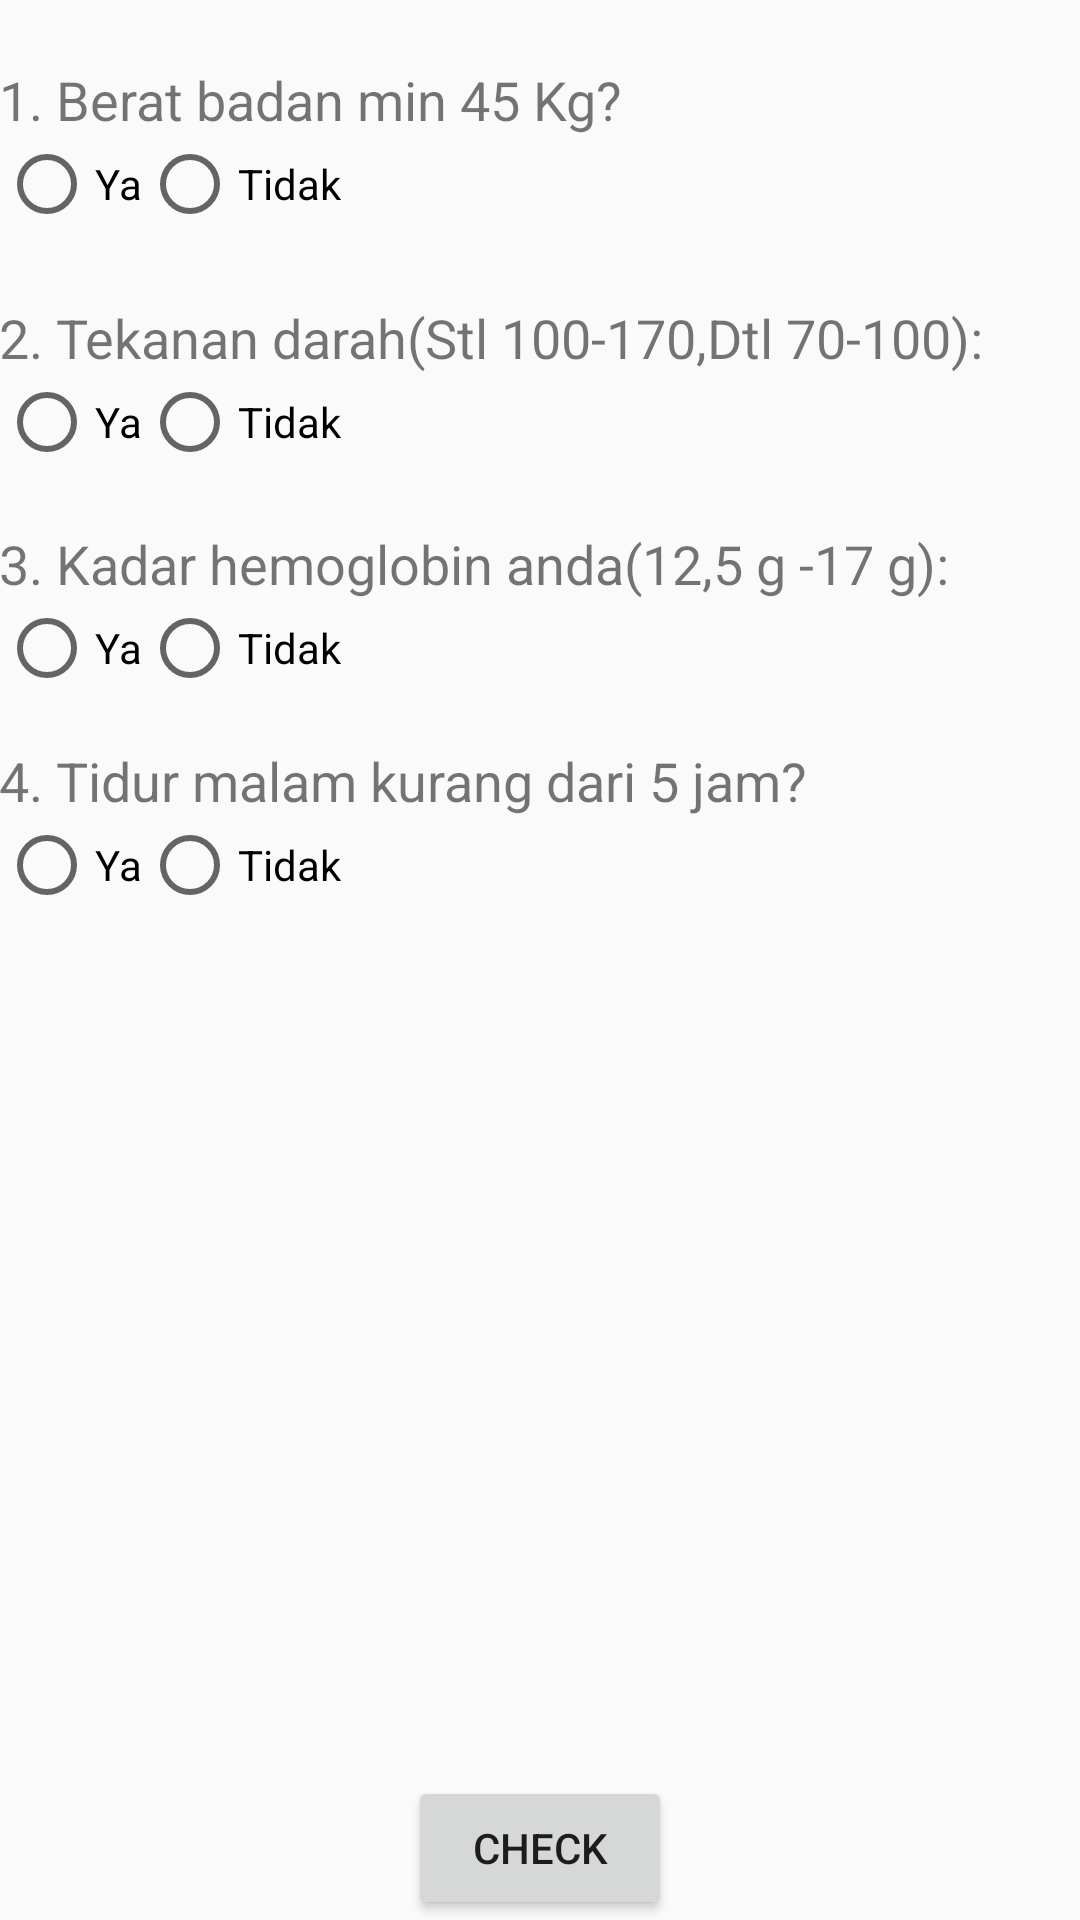

This screen was rendered from an Android layout file. Write that file and the resources it references.
<!-- AndroidManifest.xml: application theme AppTheme -->
<!-- res/layout/content_analisis_kesehatan.xml -->
<?xml version="1.0" encoding="utf-8"?>
<RelativeLayout xmlns:android="http://schemas.android.com/apk/res/android"
    xmlns:app="http://schemas.android.com/apk/res-auto"
    xmlns:tools="http://schemas.android.com/tools"
    android:id="@+id/content_analisis_kesehatan"
    android:layout_width="match_parent"
    android:layout_height="match_parent"
    android:paddingBottom="@dimen/activity_vertical_margin"
    android:paddingLeft="@dimen/activity_horizontal_margin"
    android:paddingRight="@dimen/activity_horizontal_margin"
    android:paddingTop="@dimen/activity_vertical_margin"
    app:layout_behavior="@string/appbar_scrolling_view_behavior"
    tools:context="drproject.donordarahpmi.analisis_kesehatan"
    tools:showIn="@layout/activity_analisis_kesehatan">

    <TextView
        android:text="1. Berat badan min 45 Kg? "
        android:layout_width="match_parent"
        android:layout_height="wrap_content"
        android:id="@+id/berat"
        android:textSize="18sp"
        android:layout_alignParentLeft="true"
        android:layout_alignParentStart="true"
        android:layout_marginTop="21dp" />

    <RadioGroup
        android:layout_width="wrap_content"
        android:layout_height="wrap_content"
        android:orientation="horizontal"
        android:id="@+id/RadioBerat"
        android:layout_below="@+id/berat">
        <RadioButton
            android:text="Ya"
            android:layout_width="wrap_content"
            android:layout_height="wrap_content"
            android:id="@+id/RBeratYa"
            android:checked="false" />

        <RadioButton
            android:text="Tidak"
            android:layout_width="wrap_content"
            android:layout_height="wrap_content"
            android:id="@+id/RBeratTidak"
            android:checked="false" />
    </RadioGroup>

    <TextView
        android:text="2. Tekanan darah(Stl 100-170,Dtl 70-100):"
        android:layout_width="match_parent"
        android:layout_height="wrap_content"
        android:layout_marginTop="23dp"
        android:id="@+id/tekanan"
        android:layout_below="@+id/RadioBerat"
        android:layout_alignParentLeft="true"
        android:layout_alignParentStart="true"
        android:textSize="18sp" />

    <RadioGroup
        android:layout_width="wrap_content"
        android:layout_height="wrap_content"
        android:orientation="horizontal"
        android:layout_below="@+id/tekanan"
        android:id="@+id/RadioTekanan">

        <RadioButton
            android:text="Ya"
            android:layout_width="wrap_content"
            android:layout_height="wrap_content"
            android:id="@+id/RTekananYa"
            android:checked="false" />

        <RadioButton
            android:text="Tidak"
            android:layout_width="wrap_content"
            android:layout_height="wrap_content"
            android:id="@+id/RTekananTidak"
            android:checked="false" />
    </RadioGroup>



    <TextView
        android:text="3. Kadar hemoglobin anda(12,5 g -17 g):"
        android:layout_width="match_parent"
        android:layout_height="wrap_content"
        android:id="@+id/kadar"
        android:textSize="18sp"
        android:layout_below="@+id/RadioTekanan"
        android:layout_alignParentLeft="true"
        android:layout_alignParentStart="true"
        android:layout_marginTop="19dp" />
    <RadioGroup
        android:layout_width="wrap_content"
        android:layout_height="wrap_content"
        android:orientation="horizontal"
        android:layout_below="@+id/kadar"
        android:id="@+id/RadioKadar">

        <RadioButton
            android:text="Ya"
            android:layout_width="wrap_content"
            android:layout_height="wrap_content"
            android:id="@+id/RKadarYa"
            android:checked="false" />

        <RadioButton
            android:text="Tidak"
            android:layout_width="wrap_content"
            android:layout_height="wrap_content"
            android:id="@+id/RKadarTidak"
            android:checked="false" />
    </RadioGroup>
    <TextView
        android:text="4. Tidur malam kurang dari 5 jam?"
        android:layout_width="match_parent"
        android:layout_height="wrap_content"
        android:layout_marginTop="16dp"
        android:id="@+id/tidur"
        android:layout_below="@+id/RadioKadar"
        android:layout_alignParentRight="true"
        android:layout_alignParentEnd="true"
        android:layout_marginRight="15dp"
        android:layout_marginEnd="15dp"
        android:textSize="18sp" />

    <Button
        android:text="Check"
        android:layout_width="wrap_content"
        android:layout_height="wrap_content"
        android:id="@+id/buttonCheck"
        android:layout_alignParentBottom="true"
        android:layout_centerHorizontal="true" />

    <RadioGroup
    android:layout_width="wrap_content"
    android:layout_height="wrap_content"
    android:orientation="horizontal"
        android:id="@+id/RadioTidur"
        android:layout_below="@+id/tidur"
        android:layout_alignParentLeft="true"
        android:layout_alignParentStart="true">

    <RadioButton
        android:text="Ya"
        android:layout_width="wrap_content"
        android:layout_height="wrap_content"
        android:id="@+id/RTidurYa"
        android:checked="false" />

    <RadioButton
        android:text="Tidak"
        android:layout_width="wrap_content"
        android:layout_height="wrap_content"
        android:id="@+id/RTidurTidak"
        android:checked="false" />
</RadioGroup>

</RelativeLayout>
<!-- res/layout/activity_analisis_kesehatan.xml (included above) -->
<?xml version="1.0" encoding="utf-8"?>
<android.support.design.widget.CoordinatorLayout xmlns:android="http://schemas.android.com/apk/res/android"
    xmlns:app="http://schemas.android.com/apk/res-auto"
    xmlns:tools="http://schemas.android.com/tools"
    android:layout_width="match_parent"
    android:layout_height="match_parent"
    android:fitsSystemWindows="true"
    tools:context="drproject.donordarahpmi.analisis_kesehatan">

    <android.support.design.widget.AppBarLayout
        android:layout_width="match_parent"
        android:layout_height="wrap_content"
        android:theme="@style/AppTheme.AppBarOverlay">

        <android.support.v7.widget.Toolbar
            android:id="@+id/toolbar"
            android:layout_width="match_parent"
            android:layout_height="?attr/actionBarSize"
            android:background="?attr/colorPrimary"
            app:popupTheme="@style/AppTheme.PopupOverlay" />

    </android.support.design.widget.AppBarLayout>

    <include layout="@layout/content_analisis_kesehatan" />



</android.support.design.widget.CoordinatorLayout>
<!-- resources referenced by this layout -->
<resources>
  <style name="AppTheme.AppBarOverlay" parent="ThemeOverlay.AppCompat.Dark.ActionBar" />
  <style name="AppTheme.PopupOverlay" parent="ThemeOverlay.AppCompat.Light" />
  <style name="AppTheme" parent="Theme.AppCompat.Light.DarkActionBar">
          
          <item name="colorPrimary">@color/merah</item>
          <item name="colorPrimaryDark">@color/merahTua</item>
          <item name="colorAccent">@color/warnaIndikator</item>
      </style>
  <color name="merah">#f44336</color>
  <color name="merahTua">#D32F2F</color>
  <color name="warnaIndikator">#ff33b5e5</color>
</resources>
